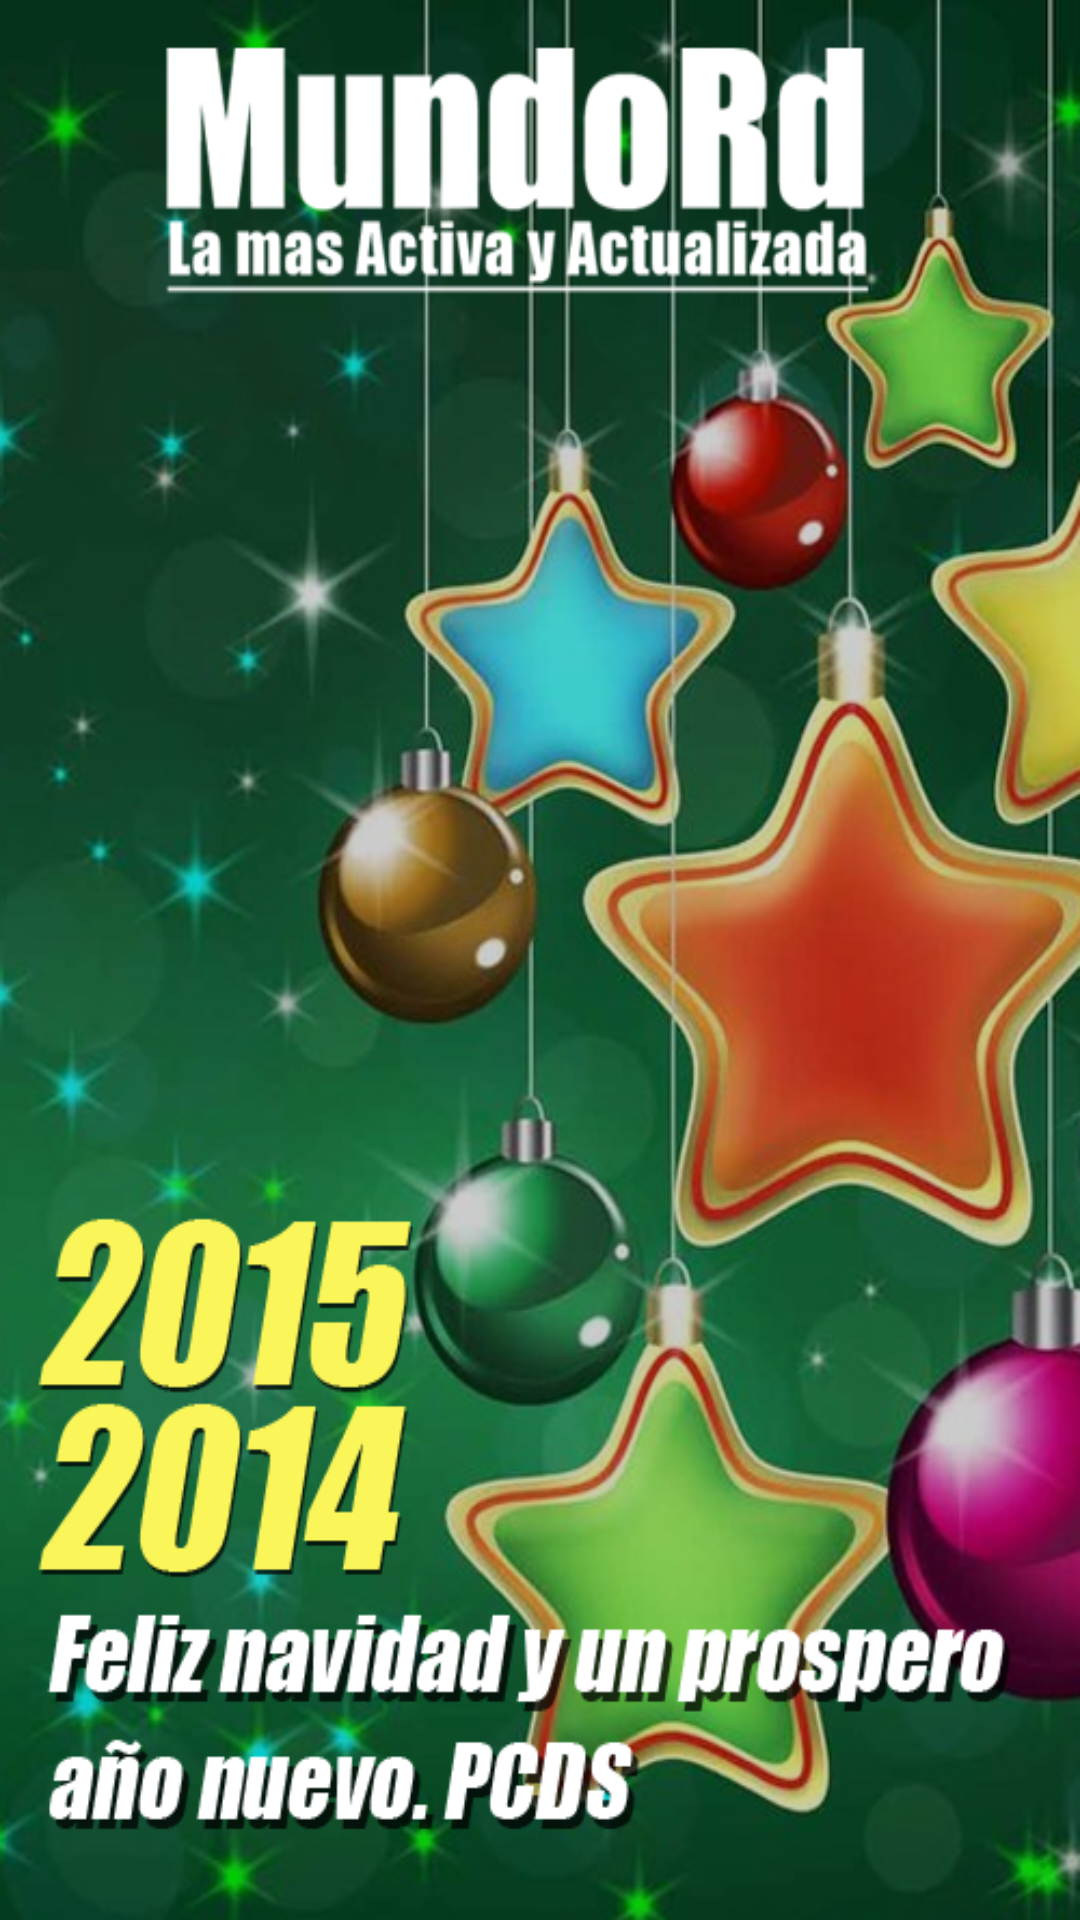

Android layout source for this screen:
<!-- AndroidManifest.xml: application theme AppTheme -->
<!-- res/layout/activity_splash.xml -->
<?xml version="1.0" encoding="utf-8"?>
<FrameLayout xmlns:android="http://schemas.android.com/apk/res/android"
    android:orientation="vertical"
    android:layout_width="match_parent"
    android:layout_height="match_parent"
    android:background="@drawable/splash_christmas">

    <ImageView
        android:visibility="gone"
        android:layout_width="wrap_content"
        android:layout_height="wrap_content"
        android:id="@+id/imageView"
        android:src="@drawable/logo_mundord"
        android:layout_gravity="center" />

    <ProgressBar
        android:visibility="gone"
        android:layout_width="wrap_content"
        android:layout_height="wrap_content"
        android:layout_marginBottom="20dp"
        android:id="@+id/progressBar"
        android:layout_gravity="center_horizontal|bottom" />
</FrameLayout>
<!-- resources referenced by this layout -->
<resources>
  <!-- drawable logo_mundord: png bitmap (drawable-hdpi, 7477 bytes) -->
  <!-- drawable splash_christmas: png bitmap (drawable-hdpi, 433803 bytes) -->
  <style name="AppTheme" parent="Theme.AppCompat.Light.DarkActionBar">
          
          <item name="android:actionBarStyle">@style/MyActionBar</item>
          <item name="actionBarStyle">@style/MyActionBar</item>
      </style>
  <style name="MyActionBar" parent="@style/Widget.AppCompat.Light.ActionBar.Solid.Inverse">
          <item name="background">@color/blue</item>
          <item name="android:background">@color/blue</item>
          <item name="android:titleTextStyle">@style/MyActionBarTitleText</item>
      </style>
  <color name="blue">#1d4468</color>
  <style name="MyActionBarTitleText" parent="@style/TextAppearance.AppCompat.Widget.ActionBar.Title">
          <item name="android:textColor">@color/white</item>
      </style>
  <color name="white">#ffffff</color>
</resources>
